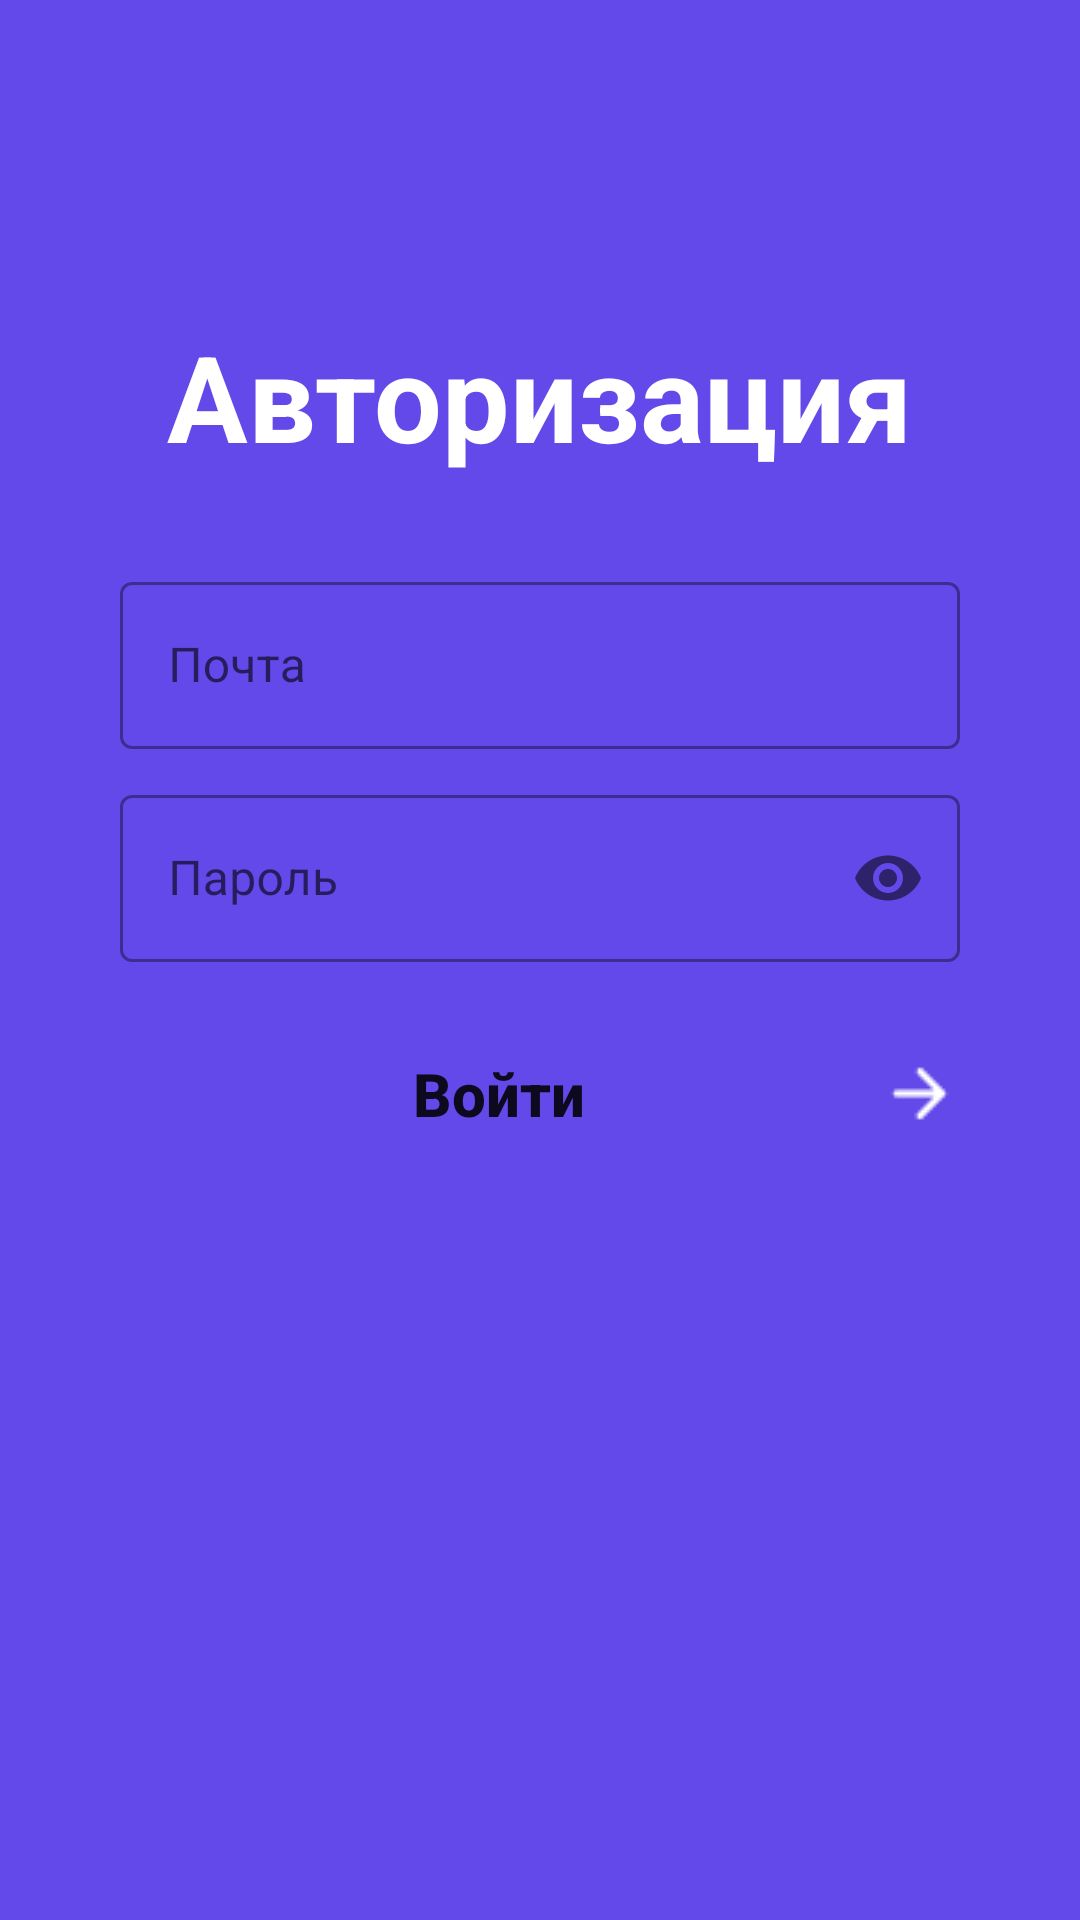

This screen was rendered from an Android layout file. Write that file and the resources it references.
<!-- AndroidManifest.xml: application theme Theme.EventMaster -->
<!-- res/layout/activity_signin.xml -->
<?xml version="1.0" encoding="utf-8"?>
<LinearLayout xmlns:android="http://schemas.android.com/apk/res/android"
    android:layout_width="match_parent"
    android:layout_height="match_parent"
    xmlns:tools="http://schemas.android.com/tools"
    xmlns:app="http://schemas.android.com/apk/res-auto"
    android:background="@color/purple_background"
    android:padding="40dp"
    tools:context=".SignInActivity"
    android:gravity="center"
    android:orientation="vertical">

    <TextView
        android:layout_width="wrap_content"
        android:layout_height="wrap_content"
        android:text="Авторизация"
        android:textColor="@color/white"
        android:textSize="40sp"
        android:textStyle="bold"
        android:layout_marginTop="-100dp"/>

    <com.google.android.material.textfield.TextInputLayout
        android:layout_width="match_parent"
        android:layout_height="wrap_content"
        android:layout_marginTop="30dp"
        style="@style/Widget.MaterialComponents.TextInputLayout.OutlinedBox">

        <com.google.android.material.textfield.TextInputEditText
            android:id="@+id/emailEditText"
            android:layout_width="match_parent"
            android:layout_height="wrap_content"
            android:hint="Почта"
            android:inputType="textEmailAddress"
            android:background="@drawable/edittext_rounded"
            />

    </com.google.android.material.textfield.TextInputLayout>

    <com.google.android.material.textfield.TextInputLayout
        android:layout_width="match_parent"
        android:layout_height="wrap_content"
        android:layout_marginTop="10dp"
        app:passwordToggleEnabled="true"
        style="@style/Widget.MaterialComponents.TextInputLayout.OutlinedBox">

        <com.google.android.material.textfield.TextInputEditText
            android:id="@+id/passwordEditText"
            android:layout_width="match_parent"
            android:layout_height="wrap_content"
            android:hint="Пароль"
            android:inputType="textPassword"
            android:background="@drawable/edittext_rounded"
            />

    </com.google.android.material.textfield.TextInputLayout>

    <Button
        android:id="@+id/loginButton"
        android:layout_width="match_parent"
        android:layout_height="wrap_content"
        android:layout_marginTop="20dp"
        android:textStyle="bold"
        android:textSize="20sp"
        android:background="@drawable/button_rounded"
        android:text="Войти"
        android:textAllCaps="false"
        android:drawableEnd="@drawable/strelka"
        />





</LinearLayout>
<!-- resources referenced by this layout -->
<resources>
  <color name="purple_background">#6349E9</color>
  <color name="white">#FFFFFFFF</color>
  <!-- drawable strelka: png bitmap (drawable, 234 bytes) -->
  <style name="Theme.EventMaster" parent="Theme.MaterialComponents.DayNight.DarkActionBar">
          
          <item name="colorPrimary">@color/purple_500</item>
          <item name="colorPrimaryVariant">@color/purple_700</item>
          <item name="colorOnPrimary">@color/white</item>
          
          <item name="colorSecondary">@color/teal_200</item>
          <item name="colorSecondaryVariant">@color/teal_700</item>
          <item name="colorOnSecondary">@color/black</item>
          
          <item name="android:statusBarColor">?attr/colorPrimaryVariant</item>
          
      </style>
  <color name="purple_500">#FF6200EE</color>
  <color name="purple_700">#FF3700B3</color>
  <color name="teal_200">#FF03DAC5</color>
  <color name="teal_700">#FF018786</color>
  <color name="black">#FF000000</color>
</resources>
